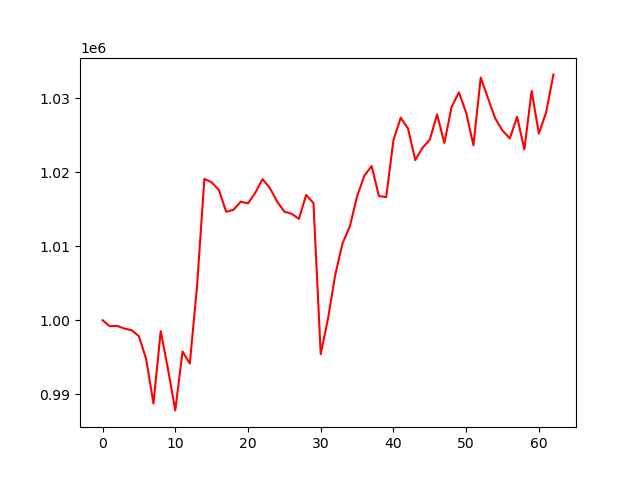

Data behind this chart, as committed beside it:
, 0
0, 1000000
1, 999189
2, 999237
3, 998874
4, 998648
5, 997845
6, 994747
7, 988739
8, 998523
9, 993397
10, 987806
11, 995773
12, 994133
13, 1004659
14, 1019107
15, 1018653
16, 1017604
17, 1014665
18, 1014926
19, 1016027
20, 1015802
21, 1017227
22, 1019075
23, 1017881
24, 1016060
25, 1014676
26, 1014397
27, 1013706
28, 1016942
29, 1015842
30, 995411
31, 1000210
32, 1006160
33, 1010392
34, 1012680
35, 1016736
36, 1019541
37, 1020857
38, 1016785
39, 1016652
40, 1024356
41, 1027387
42, 1025922
43, 1021653
44, 1023316
45, 1024412
46, 1027826
47, 1023970
48, 1028849
49, 1030807
50, 1028056
51, 1023650
52, 1032815
53, 1030013
54, 1027270
55, 1025636
56, 1024579
57, 1027506
58, 1023100
59, 1030994
... 3 more rows
